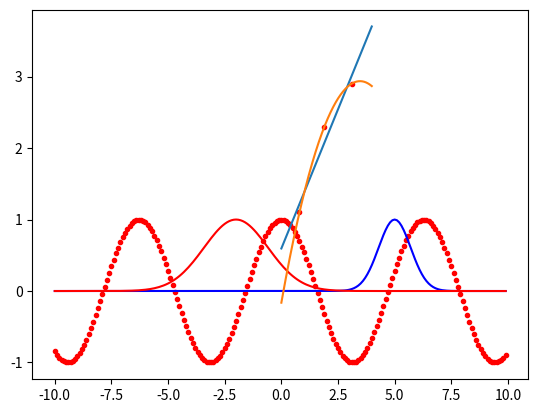

This chart was generated by the following Python code: (Note: this script raises an exception after producing the figure.)
import numpy as np
import matplotlib.pyplot as plt

gridsize = 0.1
x_grid = np.arange(-10, 10, gridsize)
f_vals = np.cos(x_grid)
plt.clf()
#plt.plot(x_grid, f_vals, 'b-')



rbf_1d = lambda x, c, h : np.exp(-((x-c)**2)/h**2)
plt.plot(x_grid, f_vals, 'r.')
plt.plot(x_grid, rbf_1d(x_grid, 5, 1), '-b')
plt.plot(x_grid, rbf_1d(x_grid, -2, 2), '-r')
plt.show()

y = np.array([1.1, 2.3, 2.9])
X = np.array([0.8, 1.9, 3.1])

#def rbf(x, c, h):
#   return np.reshape(np.exp(-(x-c)**2/h**2), [len(x),1])

def sig(x, v, b):
   return 1/(1+np.exp(-(np.dot(v,x)+b)))

def phi_poly(x, power):
   return np.concatenate([np.reshape(np.power(x, pw),[len(x),1]) for pw in range(power+1)], axis=1)

def rbf(x, c, h):
    return np.exp(-((x-c)/h)**2)


def rbf_formatter(x, cs, hs):
    if np.shape(hs)[0] == 1:
        hs = np.repeat(hs, len(cs), axis=0)
    return np.concatenate([(rbf(x, c, h)) for (c, h) in zip(cs, hs)], axis=1)

def rbf_mesh(X,bandwidth, h, x_min=None, x_max=None):
    centres = get_rbf_centres(X, bandwidth, x_min, x_max)
    return np.concatenate([rbf_formatter(X, cs, [h]) for cs in centres], axis=1)

def get_rbf_centres(x, bandwidth, x_min=None, x_max=None):
    if x_min is None:
        x_maxs = np.max(x, 0)
        x_mins = np.min(x, 0)
    else:
        if np.shape(x_min) == ():
            x_mins=np.repeat(x_min, np.shape(x)[1])
            x_maxs=np.repeat(x_max, np.shape(x)[1])
        else:
            x_maxs = x_max
            x_mins = x_min
    c = get_rbf_centres_between(x_mins, x_maxs, bandwidth)
    return c

def get_rbf_centres_between(low, high, bandwidth):
    if np.shape(low) == ():
        low = [low]
        high = [high]
    return [np.arange(x_min, x_max, bandwidth) for (x_max, x_min) in zip(high, low)]


def fit_and_plot(phi_func, X, y,label=None ):
   Phi = phi_func(X)
   print(Phi)
   w = np.linalg.lstsq(Phi, y)[0]
   x_grid = np.arange(0, 4, 0.01)
   phi_grid = phi_func(x_grid)
   y_grid = np.dot(phi_grid, w)
   plt.plot(x_grid, y_grid, label=label)  

plt.plot(X, y, 'r.', label='data')
fit_and_plot((lambda x: phi_poly(x, 1)), X, y, 'linear fit')
fit_and_plot((lambda x: phi_poly(x, 2)), X, y, 'quadratic fit')
fit_and_plot((lambda x: phi_rbf(x, [1, 2, 3], [2, 2, 2])), X, y, 'rbf fit')
plt.legend(loc=4)
plt.show()





